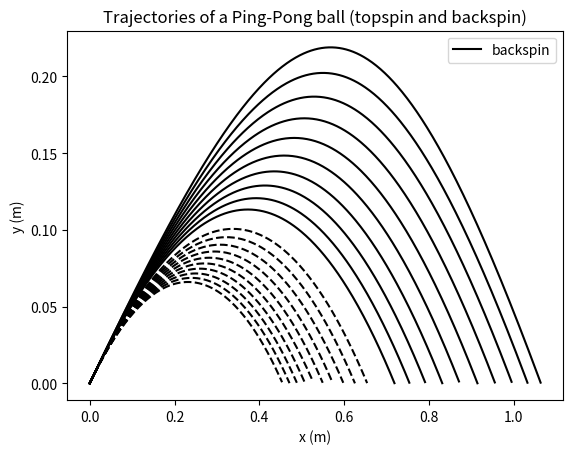

Reproduce this figure in Python.
# -*- coding: utf-8 -*-
"""
Created on Mon Jan 18 16:15:13 2016
Caculate trajectories of a Ping-Pong ball in different situations.
(topspin and backspin)
Using Eluer method.
@author: nightwing
"""

from math import cos,sin,sqrt,pi
import matplotlib.pyplot as plt

g = 9.8                  #gravity acceleration
density = 1.29           #density of air (kg/m3)
mass = 0.0027            #(kg)
area = 0.00126           #(s2)
initial_velocity = 3.0   #(m/s)
k = 0.04                 #S0/m
angle = 30               #(degrees)
angle *= (pi/180)        #degree to rad
dt = 0.001               #(s)
trajectory = []          #trajectories of several situations

#caculate the trajectory
def TRAJECTORY(w,K0):
    x = 0.0                            #initial x
    y = 0.0                            #initial y
    displacement_x = []                #displacement x
    displacement_y = []                #displacement y
    vx = initial_velocity * cos(angle)
    vy = initial_velocity * sin(angle)
    
    while y >= 0:
        displacement_x.append(x)
        displacement_y.append(y)
        x += vx * dt
        y += vy * dt
        v_net = sqrt(vx**2+vy**2)
        vx += (-0.5*density*area*v_net*vx/mass - K0*w*vy) * dt
        vy += (-0.5*density*area*v_net*vy/mass + K0*w*vx - g) * dt

    trajectory.append([displacement_x,displacement_y])

#--------caculate trajectories----------
#backspin    
for angular_velocity in range(1,11):
    angular_velocity *= (2*pi)
    TRAJECTORY(angular_velocity,k)
#topspin
for angular_velocity in range(1,11):
    angular_velocity *= (2*pi)
    TRAJECTORY(angular_velocity,-k)
 
#-------------------graph------------------- 
plt.title("Trajectories of a Ping-Pong ball (topspin and backspin)")       
for i in range(len(trajectory)):
    if i < 10:
        plt.plot(trajectory[i][0],trajectory[i][1],"k-")
    else:
        plt.plot(trajectory[i][0],trajectory[i][1],"k--")
plt.xlabel("x (m)")
plt.ylabel("y (m)")
plt.legend(["backspin"])
plt.show()
